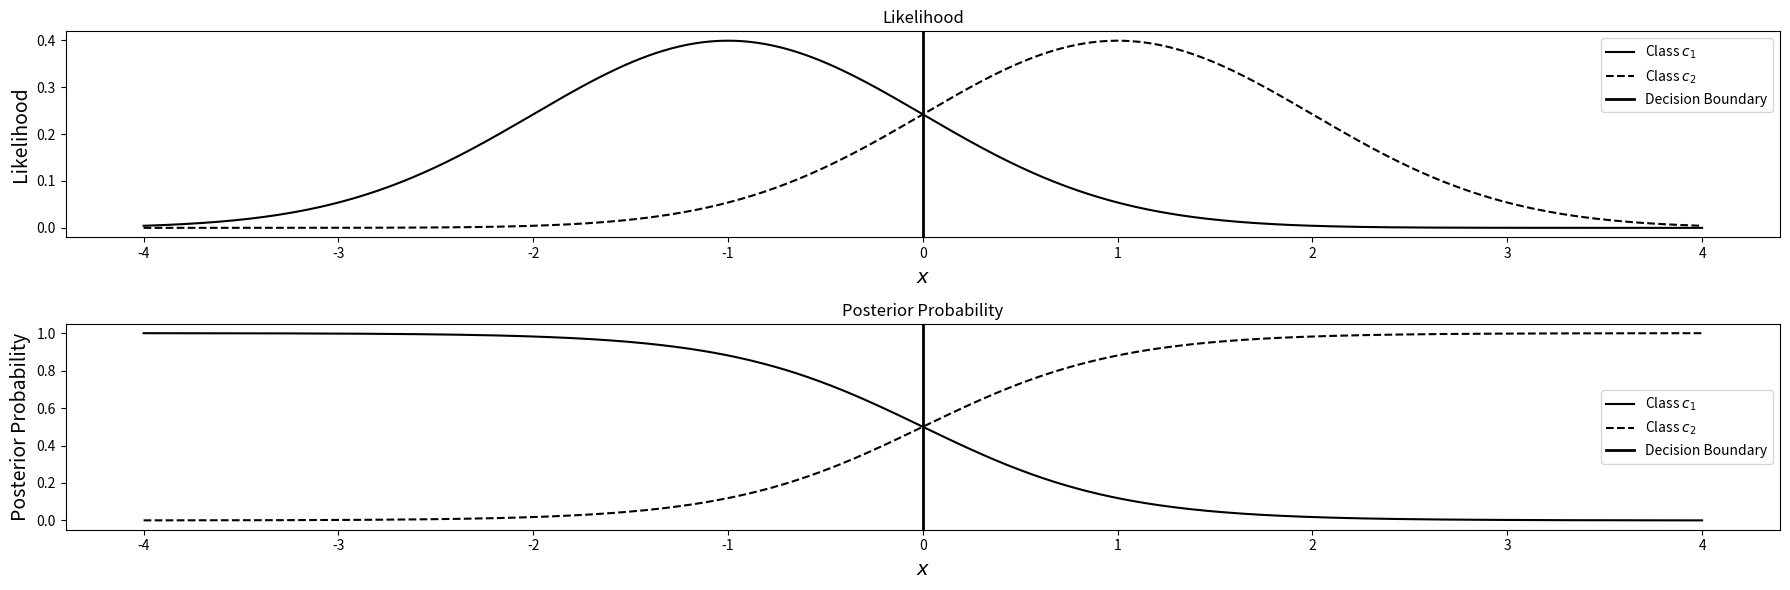

Recreate this plot in Python.
import numpy as np
import matplotlib.pyplot as plt
from scipy.stats import norm

# กำหนดค่าพารามิเตอร์ของการแจกแจง
mu_c1 = -1
mu_c2 = 1
sigma = 1

# สร้างฟังก์ชัน Linear Discriminant
def linear_discriminant(mu_c1, mu_c2, sigma):
    w = (mu_c2 - mu_c1) / sigma**2
    b = -0.5 * (mu_c1**2 - mu_c2**2) / sigma**2
    return w, b

# คำนวณ w และ b
w, b = linear_discriminant(mu_c1, mu_c2, sigma)

# สร้างกราฟ
x = np.linspace(-4, 4, 400)

# คำนวณ likelihood
likelihood_c1 = norm.pdf(x, mu_c1, sigma)
likelihood_c2 = norm.pdf(x, mu_c2, sigma)

# คำนวณ posterior โดยสมมติว่า p(c1) = p(c2) = 0.5
posterior_c1 = likelihood_c1 / (likelihood_c1 + likelihood_c2)
posterior_c2 = likelihood_c2 / (likelihood_c1 + likelihood_c2)

# คำนวณขอบตัดสินใจ
decision_boundary_sample = -b / w

# วาดกราฟ likelihood
plt.figure(figsize=(18, 6))

plt.subplot(2, 1, 1)
plt.plot(x, likelihood_c1, 'k-', label='Class $c_1$')
plt.plot(x, likelihood_c2, 'k--', label='Class $c_2$')
plt.axvline(decision_boundary_sample, color='black', linestyle='-', linewidth=2, label='Decision Boundary')
plt.title('Likelihood')
plt.xlabel('$x$', fontsize=14)
plt.ylabel('Likelihood', fontsize=14)
plt.legend()

# วาดกราฟ posterior
plt.subplot(2, 1, 2)
plt.plot(x, posterior_c1, 'k-', label='Class $c_1$')
plt.plot(x, posterior_c2, 'k--', label='Class $c_2$')
plt.axvline(decision_boundary_sample, color='black', linestyle='-', linewidth=2, label='Decision Boundary')
plt.title('Posterior Probability')
plt.xlabel('$x$', fontsize=14)
plt.ylabel('Posterior Probability', fontsize=14)
plt.legend()

plt.tight_layout()
plt.show()
